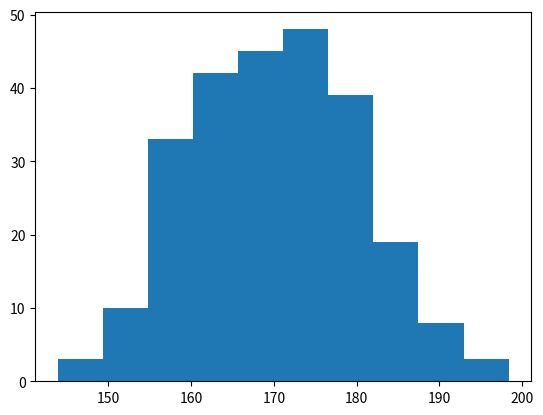

Here is the Python script that generated this plot:
import matplotlib.pyplot as plt
import numpy as np

# an array with 250 values, where the values will concentrate around 170, and the standard deviation is 10
x = np.random.normal(loc=170, scale=10, size=250)

plt.hist(x)
plt.show() 
